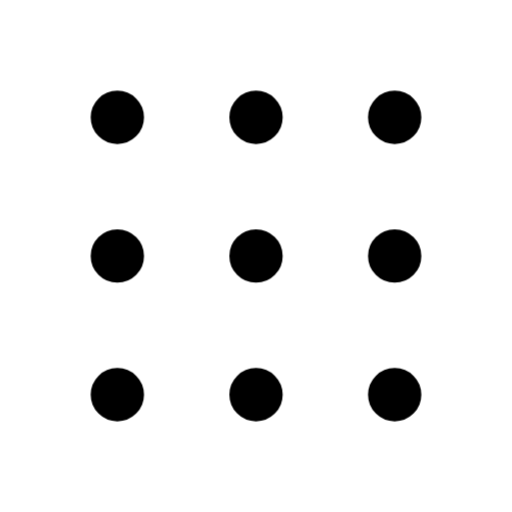
t = 0.00 s
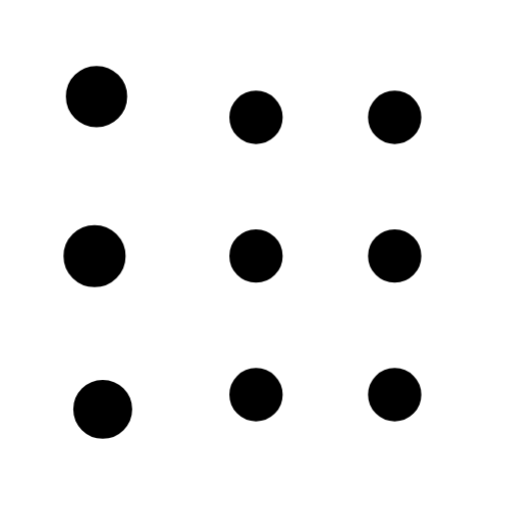
t = 0.20 s
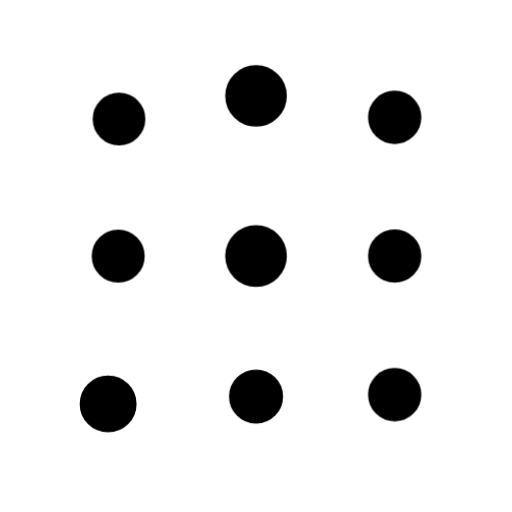
t = 0.40 s
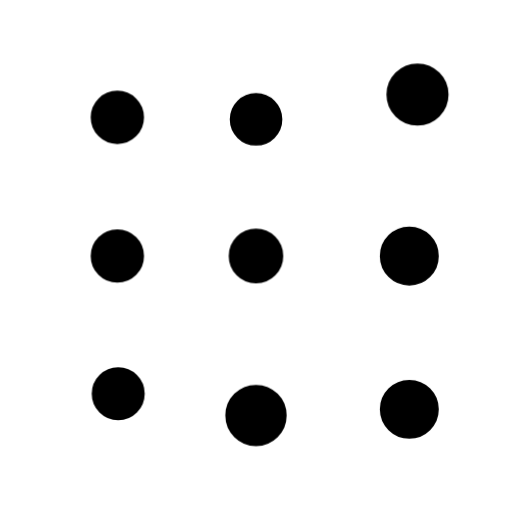
t = 0.60 s
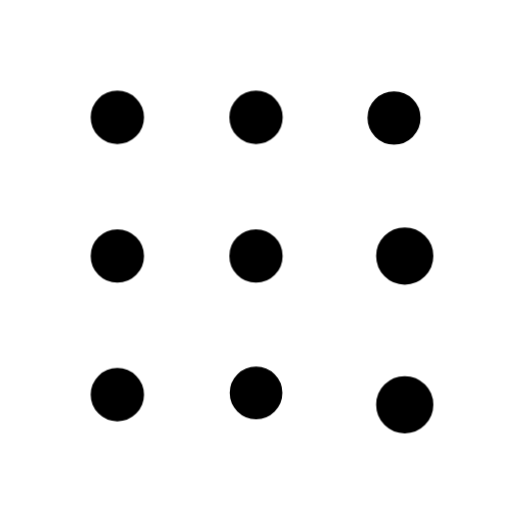
t = 0.80 s
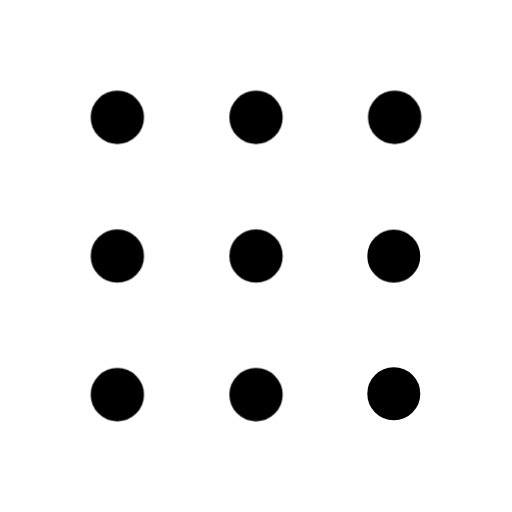
t = 1.00 s

The animated SVG that drew these frames (rendered in a browser with its animation timeline set to each time). Animation: 12 CSS @keyframes rules; one cycle of 1.00 s.

<svg
  xmlns="http://www.w3.org/2000/svg"
  width="24"
  height="24"
  viewBox="0 0 24 24"
  fill="none"
  stroke="currentColor"
  stroke-width="1.5"
  stroke-linecap="round"
  stroke-linejoin="round"
  overflow="visible"
  class="animated-iconoir animated-iconoir-dots-grid-3x3"
  role="img"
  aria-label="dots grid 3x3"
>
  <title>dots grid 3x3</title>
<style>
  .ai-delay-0 { --ai-delay: 0ms; }
  .ai-delay-1 { --ai-delay: 80ms; }
  .ai-delay-2 { --ai-delay: 160ms; }
  .ai-delay-3 { --ai-delay: 240ms; }
  .ai-delay-4 { --ai-delay: 320ms; }
  .ai-delay-5 { --ai-delay: 400ms; }
  .ai-delay-6 { --ai-delay: 480ms; }
  .ai-delay-7 { --ai-delay: 560ms; }

  .ai-primary { stroke: var(--animated-iconoir-primary, var(--ai-primary, currentColor)); }
  .ai-secondary { stroke: var(--animated-iconoir-secondary, var(--ai-secondary, currentColor)); }

  .ai-anim-fill {
    fill: currentColor;
    fill-opacity: 0;
    transition: fill-opacity 500ms ease var(--ai-delay, 0ms);
  }
  .animated-iconoir:hover .ai-anim-fill,
  .ai-icon-wrapper:hover .ai-anim-fill { fill-opacity: 0.18; }

  .ai-anim-draw { }
  .animated-iconoir:hover .ai-anim-draw,
  .ai-icon-wrapper:hover .ai-anim-draw { animation: ai-draw-in 600ms ease var(--ai-delay, 0ms) both; }
  @keyframes ai-draw-in { 0% { stroke-dashoffset: var(--ai-dash-len, 50); } 100% { stroke-dashoffset: 0; } }

  .ai-anim-draw-line { }
  .animated-iconoir:hover .ai-anim-draw-line,
  .ai-icon-wrapper:hover .ai-anim-draw-line { animation: ai-draw-line 500ms ease var(--ai-delay, 0ms) both; }
  @keyframes ai-draw-line { 0% { stroke-dashoffset: var(--ai-dash-len, 20); } 100% { stroke-dashoffset: 0; } }

  .ai-anim-fade { }
  .animated-iconoir:hover .ai-anim-fade,
  .ai-icon-wrapper:hover .ai-anim-fade { animation: ai-fade-pop 500ms ease var(--ai-delay, 0ms) both; }
  @keyframes ai-fade-pop { 0% { opacity: 0.3; transform: scale(0.92); } 60% { opacity: 1; transform: scale(1.04); } 100% { opacity: 1; transform: scale(1); } }

  .ai-anim-dot-appear { }
  .animated-iconoir:hover .ai-anim-dot-appear,
  .ai-icon-wrapper:hover .ai-anim-dot-appear { animation: ai-dot-pop 500ms ease 200ms both; }
  @keyframes ai-dot-pop { 0% { transform: scale(1); } 40% { transform: scale(0.3); } 70% { transform: scale(1.3); } 100% { transform: scale(1); } }

  .ai-anim-bar { transform-origin: center bottom; }
  .animated-iconoir:hover .ai-anim-bar,
  .ai-icon-wrapper:hover .ai-anim-bar { animation: ai-bar-grow 600ms cubic-bezier(0.34, 1.56, 0.64, 1) var(--ai-delay, 0ms) both; }
  @keyframes ai-bar-grow { 0% { transform: scaleY(0.2); } 60% { transform: scaleY(1.08); } 100% { transform: scaleY(1); } }

  .ai-anim-scale-pop { transform-origin: center; }
  .animated-iconoir:hover .ai-anim-scale-pop,
  .ai-icon-wrapper:hover .ai-anim-scale-pop { animation: ai-scale-pop 500ms cubic-bezier(0.34, 1.56, 0.64, 1) var(--ai-delay, 0ms) both; }
  @keyframes ai-scale-pop { 0% { transform: scale(1); } 40% { transform: scale(1.15); } 100% { transform: scale(1); } }

  .ai-anim-pulse-element { }
  .animated-iconoir:hover .ai-anim-pulse-element,
  .ai-icon-wrapper:hover .ai-anim-pulse-element { animation: ai-pulse 0.7s ease-in-out; }
  @keyframes ai-pulse { 0%, 100% { opacity: 1; } 50% { opacity: 0.3; } }

  .ai-anim-gear { transform-origin: 12px 12px; transition: transform 700ms cubic-bezier(0.34, 1.56, 0.64, 1) var(--ai-delay, 0ms); }
  .animated-iconoir:hover .ai-anim-gear,
  .ai-icon-wrapper:hover .ai-anim-gear { transform: rotate(var(--ai-rotation, 90deg)); }

  .ai-anim-nudge { transition: transform 500ms cubic-bezier(0.34, 1.56, 0.64, 1) var(--ai-delay, 0ms); }
  .animated-iconoir:hover .ai-anim-nudge,
  .ai-icon-wrapper:hover .ai-anim-nudge { transform: translate(var(--ai-tx, 0px), var(--ai-ty, 0px)); }

  .ai-anim-bell-ring { transform-origin: 12px 3px; }
  .animated-iconoir:hover .ai-anim-bell-ring,
  .ai-icon-wrapper:hover .ai-anim-bell-ring { animation: ai-bell-ring 0.7s ease; }
  @keyframes ai-bell-ring { 0% { transform: rotate(0deg); } 12% { transform: rotate(14deg); } 24% { transform: rotate(-12deg); } 36% { transform: rotate(8deg); } 48% { transform: rotate(-5deg); } 60% { transform: rotate(2deg); } 100% { transform: rotate(0deg); } }

  .ai-anim-heart-beat { transform-origin: 12px 13px; }
  .animated-iconoir:hover .ai-anim-heart-beat,
  .ai-icon-wrapper:hover .ai-anim-heart-beat { animation: ai-heart-beat 0.8s ease; }
  @keyframes ai-heart-beat { 0% { transform: scale(1); } 15% { transform: scale(1.2); } 30% { transform: scale(1); } 45% { transform: scale(1.15); } 60% { transform: scale(1); } }

  .ai-anim-rocket-lift { transition: transform 500ms cubic-bezier(0.34, 1.56, 0.64, 1) var(--ai-delay, 0ms); }
  .animated-iconoir:hover .ai-anim-rocket-lift,
  .ai-icon-wrapper:hover .ai-anim-rocket-lift { transform: translate(1px, -1.5px); }

  .ai-anim-handle-lift { transition: transform 500ms ease var(--ai-delay, 0ms); }
  .animated-iconoir:hover .ai-anim-handle-lift,
  .ai-icon-wrapper:hover .ai-anim-handle-lift { transform: translateY(-1.5px); }

  .ai-anim-page-turn { transform-origin: left center; transition: transform 500ms ease var(--ai-delay, 0ms); }
  .animated-iconoir:hover .ai-anim-page-turn,
  .ai-icon-wrapper:hover .ai-anim-page-turn { transform: rotateY(-12deg); }

  .ai-anim-menu-line { transform-origin: left center; transition: transform 400ms ease var(--ai-delay, 0ms); }
  .animated-iconoir:hover .ai-anim-menu-line,
  .ai-icon-wrapper:hover .ai-anim-menu-line { transform: scaleX(var(--ai-scale-x, 0.7)); }

  .ai-anim-mail-flap { transform-origin: center top; }
  .animated-iconoir:hover .ai-anim-mail-flap,
  .ai-icon-wrapper:hover .ai-anim-mail-flap { animation: ai-mail-flap 700ms ease var(--ai-delay, 0ms) both; }
  @keyframes ai-mail-flap { 0% { transform: rotateX(0deg); } 40% { transform: rotateX(-30deg); } 70% { transform: rotateX(5deg); } 100% { transform: rotateX(0deg); } }

  .ai-anim-shake { transform-origin: center; }
  .animated-iconoir:hover .ai-anim-shake,
  .ai-icon-wrapper:hover .ai-anim-shake { animation: ai-shake 600ms ease var(--ai-delay, 0ms) both; }
  @keyframes ai-shake { 0% { transform: translateX(0) rotate(0deg); } 15% { transform: translateX(-1.5px) rotate(-3deg); } 30% { transform: translateX(1.5px) rotate(3deg); } 45% { transform: translateX(-1px) rotate(-2deg); } 60% { transform: translateX(1px) rotate(2deg); } 75% { transform: translateX(-0.5px) rotate(-1deg); } 100% { transform: translateX(0) rotate(0deg); } }

  .ai-anim-spin { transform-origin: 12px 12px; }
  .animated-iconoir:hover .ai-anim-spin,
  .ai-icon-wrapper:hover .ai-anim-spin { animation: ai-spin 700ms cubic-bezier(0.4, 0, 0.2, 1) var(--ai-delay, 0ms) both; }
  @keyframes ai-spin { 0% { transform: rotate(0deg); } 100% { transform: rotate(360deg); } }
</style>
  <path d="M5.5 6C5.77614 6 6 5.77614 6 5.5C6 5.22386 5.77614 5 5.5 5C5.22386 5 5 5.22386 5 5.5C5 5.77614 5.22386 6 5.5 6Z" fill="currentColor" stroke="currentColor" stroke-linecap="round" stroke-linejoin="round" class="ai-primary ai-anim-scale-pop ai-delay-0" />
  <path d="M5.5 12.5C5.77614 12.5 6 12.2761 6 12C6 11.7239 5.77614 11.5 5.5 11.5C5.22386 11.5 5 11.7239 5 12C5 12.2761 5.22386 12.5 5.5 12.5Z" fill="currentColor" stroke="currentColor" stroke-linecap="round" stroke-linejoin="round" class="ai-secondary ai-anim-scale-pop ai-delay-1" />
  <path d="M5.5 19C5.77614 19 6 18.7761 6 18.5C6 18.2239 5.77614 18 5.5 18C5.22386 18 5 18.2239 5 18.5C5 18.7761 5.22386 19 5.5 19Z" fill="currentColor" stroke="currentColor" stroke-linecap="round" stroke-linejoin="round" class="ai-secondary ai-anim-scale-pop ai-delay-2" />
  <path d="M12 6C12.2761 6 12.5 5.77614 12.5 5.5C12.5 5.22386 12.2761 5 12 5C11.7239 5 11.5 5.22386 11.5 5.5C11.5 5.77614 11.7239 6 12 6Z" fill="currentColor" stroke="currentColor" stroke-linecap="round" stroke-linejoin="round" class="ai-secondary ai-anim-scale-pop ai-delay-3" />
  <path d="M12 12.5C12.2761 12.5 12.5 12.2761 12.5 12C12.5 11.7239 12.2761 11.5 12 11.5C11.7239 11.5 11.5 11.7239 11.5 12C11.5 12.2761 11.7239 12.5 12 12.5Z" fill="currentColor" stroke="currentColor" stroke-linecap="round" stroke-linejoin="round" class="ai-secondary ai-anim-scale-pop ai-delay-4" />
  <path d="M12 19C12.2761 19 12.5 18.7761 12.5 18.5C12.5 18.2239 12.2761 18 12 18C11.7239 18 11.5 18.2239 11.5 18.5C11.5 18.7761 11.7239 19 12 19Z" fill="currentColor" stroke="currentColor" stroke-linecap="round" stroke-linejoin="round" class="ai-secondary ai-anim-scale-pop ai-delay-5" />
  <path d="M18.5 6C18.7761 6 19 5.77614 19 5.5C19 5.22386 18.7761 5 18.5 5C18.2239 5 18 5.22386 18 5.5C18 5.77614 18.2239 6 18.5 6Z" fill="currentColor" stroke="currentColor" stroke-linecap="round" stroke-linejoin="round" class="ai-secondary ai-anim-scale-pop ai-delay-6" />
  <path d="M18.5 12.5C18.7761 12.5 19 12.2761 19 12C19 11.7239 18.7761 11.5 18.5 11.5C18.2239 11.5 18 11.7239 18 12C18 12.2761 18.2239 12.5 18.5 12.5Z" fill="currentColor" stroke="currentColor" stroke-linecap="round" stroke-linejoin="round" class="ai-secondary ai-anim-scale-pop ai-delay-7" />
  <path d="M18.5 19C18.7761 19 19 18.7761 19 18.5C19 18.2239 18.7761 18 18.5 18C18.2239 18 18 18.2239 18 18.5C18 18.7761 18.2239 19 18.5 19Z" fill="currentColor" stroke="currentColor" stroke-linecap="round" stroke-linejoin="round" class="ai-secondary ai-anim-scale-pop ai-delay-7" />
</svg>
